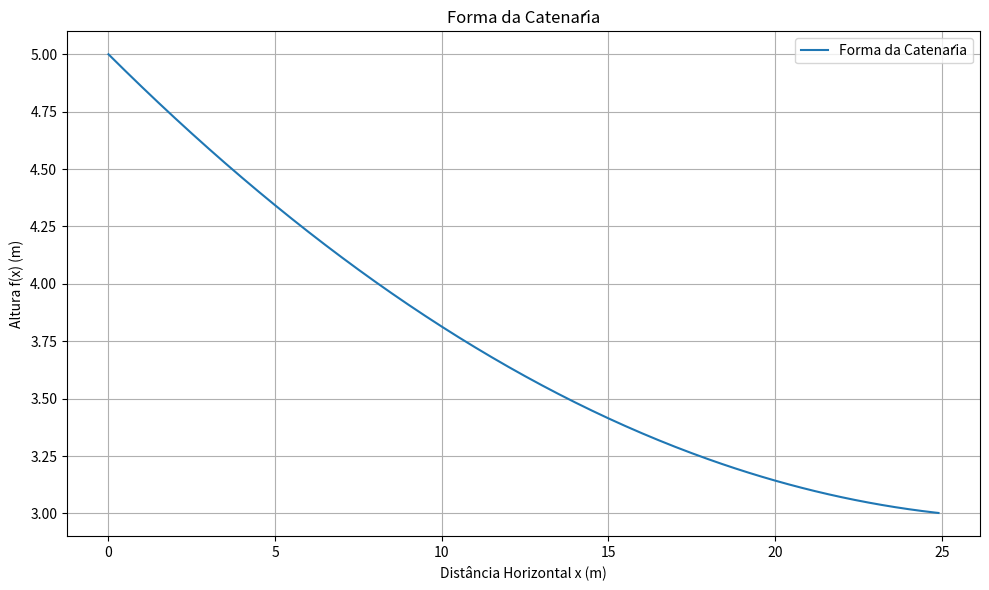

This chart was generated by the following Python code:
#Exercício 6 - A Catenária

import numpy as np
import matplotlib.pyplot as plt


def picard(y, t, dt, params):
    y1 = y + g(y, t, params) * dt
    t1 = t + dt
    return y + (g(y, t, params) + g(y1, t1, params)) * dt / 2


def g(y, t, params):
    omega_0, T_0 = params
    g_v = np.zeros(2)
    # dy/dt = y'
    g_v[0] = y[1]
    # dy'/dt = (omega_0 / T_0) * sqrt(1 + (y')^2)
    g_v[1] = (omega_0 / T_0) * np.sqrt(1 + (y[1])**2)
    return g_v


def Simulaprograma(tmax, dt, params, y_init):
    Nt = int(tmax / dt)
    t = [0.0]
    y_picard = [np.array(y_init)]

    for i in range(Nt - 1):
        t.append(t[i] + dt)
        y_picard.append(picard(y_picard[i], t[i], dt, params))

    XX = [t[i] for i in range(Nt)]  # Posição x
    YY = [y_picard[i][0] for i in range(Nt)]  # Posição y
    return XX, YY


def plotar_posicao(XX, YY, titulo, ax):
    ax.plot(XX, YY, label=titulo)
    ax.set_xlabel("Distância Horizontal x (m)")
    ax.set_ylabel("Altura f(x) (m)")
    ax.set_title(titulo)
    ax.grid(True)
    ax.legend()


def main():
    # Valores do exercício
    omega_0 = 0.77  # Densidade linear de massa, kg/m
    T_0 = 150.0     # Tensão da corda, N
    tmax = 25.0     # Distância horizontal entre os postes, m
    dt = 0.1        # Passo, m

    # Condições iniciais
    y_init = [5.0, -0.1445]  # f(x = A) = 5m, f'(x = A) = -0.1445

    # Parâmetros (omega_0, T_0)
    params = (omega_0, T_0)

    # Simular a forma da catenária
    XX, YY = Simulaprograma(tmax, dt, params, y_init)

    # Plot da catenária
    fig, ax = plt.subplots(figsize=(10, 6))
    plotar_posicao(XX, YY, "Forma da Catenária", ax)
    plt.tight_layout()
    plt.show()

    # Item (a): Altura do segundo poste
    altura_segundo_poste = YY[-1]
    print(f"Altura do segundo poste (ponto B): {altura_segundo_poste:.2f} m")

    # Item (b): Novo valor de f'(x = A) para que o segundo poste tenha a mesma altura do primeiro
    y_init_b = [5.0, -0.1]  # Chute inicial para f'(x = A)
    max_iter_b = 10000  # Limite máximo de iterações para evitar loop infinito
    iter_count_b = 0
    while iter_count_b < max_iter_b:
        XX, YY_b = Simulaprograma(tmax, dt, params, y_init_b)
        if abs(YY_b[-1] - 5.0) < 0.01:
            break
        y_init_b[1] += 0.001  # Ajuste incremental
        iter_count_b += 1
    if iter_count_b >= max_iter_b:
        print("Atingido o limite máximo de iterações para o item (b)")
    print(f"Novo valor de f'(x = A) para o segundo poste ter a mesma altura: {y_init_b[1]:.4f}")

    # Item (c): Novo valor de T_0 para que o segundo poste tenha a mesma altura do primeiro
    T_0_min, T_0_max = 100.0, 300.0  # Definindo limites para a busca
    tolerance = 0.01
    while T_0_max - T_0_min > tolerance:
        T_0_c = (T_0_min + T_0_max) / 2
        params_c = (omega_0, T_0_c)
        XX, YY_c = Simulaprograma(tmax, dt, params_c, y_init)
        if YY_c[-1] > 5.0:
            T_0_max = T_0_c
        else:
            T_0_min = T_0_c

    print(f"Novo valor de T_0 para o segundo poste ter a mesma altura: {T_0_c:.2f} N")

    # Item (d): Distância mínima entre a corda e o solo para os itens (a), (b), e (c)
    distancia_minima_a = min(YY)
    distancia_minima_b = min(YY_b)
    distancia_minima_c = min(YY_c)
    print(f"Distância mínima entre a corda e o solo - Item (a): {distancia_minima_a:.2f} m")
    print(f"Distância mínima entre a corda e o solo - Item (b): {distancia_minima_b:.2f} m")
    print(f"Distância mínima entre a corda e o solo - Item (c): {distancia_minima_c:.2f} m")

main()
